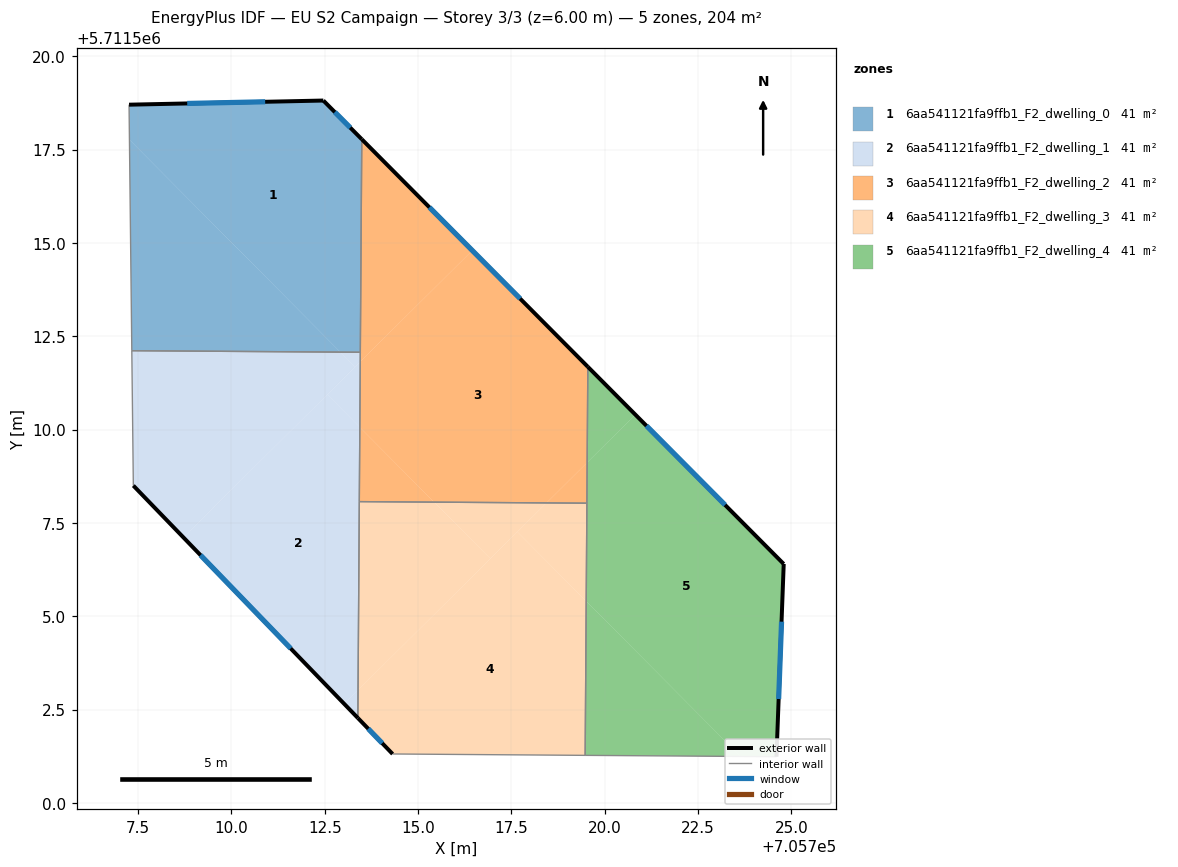
=== STOREY PLAN SPEC (per zone: floor XY polygon, exterior-wall plan segments, windows/doors) ===
zone 1: 6aa541121fa9ffb1_F2_dwelling_0  (40.7 m²)
  floor: (705712.46, 5711518.82) (705713.49, 5711517.78) (705713.45, 5711512.07) (705712.92, 5711512.08) (705707.27, 5711517.77) (705707.26, 5711518.71)
  floor: (705707.27, 5711517.77) (705712.92, 5711512.08) (705707.33, 5711512.12)
  exterior wall: (705713.49, 5711517.78) – (705712.46, 5711518.82)  [1.5 m]
    window: (705713.18, 5711518.09) – (705712.77, 5711518.51)  [0.7 m²]
  exterior wall: (705712.46, 5711518.82) – (705707.26, 5711518.71)  [5.2 m]
    window: (705710.90, 5711518.79) – (705708.81, 5711518.74)  [2.5 m²]
  interior walls: 3
zone 2: 6aa541121fa9ffb1_F2_dwelling_1  (40.7 m²)
  floor: (705712.92, 5711512.08) (705713.31, 5711511.68) (705708.71, 5711507.11) (705707.37, 5711508.50) (705707.33, 5711512.12)
  floor: (705712.57, 5711510.94) (705713.44, 5711510.06) (705713.39, 5711503.02) (705713.02, 5711502.65) (705708.71, 5711507.11)
  floor: (705713.45, 5711511.82) (705713.44, 5711510.06) (705712.57, 5711510.94) (705713.31, 5711511.68)
  floor: (705713.39, 5711503.02) (705713.39, 5711502.27) (705713.02, 5711502.65)
  floor: (705713.45, 5711512.07) (705713.45, 5711511.82) (705713.31, 5711511.68) (705712.92, 5711512.08)
  exterior wall: (705707.37, 5711508.50) – (705713.39, 5711502.27)  [8.7 m]
    window: (705709.17, 5711506.64) – (705711.59, 5711504.14)  [4.2 m²]
  interior walls: 4
zone 3: 6aa541121fa9ffb1_F2_dwelling_2  (40.8 m²)
  floor: (705716.45, 5711514.80) (705719.55, 5711511.68) (705719.53, 5711509.12) (705718.44, 5711508.04) (705715.43, 5711508.06) (705713.44, 5711510.06) (705713.45, 5711511.82)
  floor: (705713.49, 5711517.78) (705716.45, 5711514.80) (705713.45, 5711511.82)
  floor: (705719.53, 5711509.12) (705719.52, 5711508.03) (705718.44, 5711508.04)
  floor: (705713.44, 5711510.06) (705715.43, 5711508.06) (705713.43, 5711508.07)
  exterior wall: (705719.55, 5711511.68) – (705713.49, 5711517.78)  [8.6 m]
    window: (705717.73, 5711513.51) – (705715.30, 5711515.96)  [4.2 m²]
  interior walls: 4
zone 4: 6aa541121fa9ffb1_F2_dwelling_3  (40.7 m²)
  floor: (705717.66, 5711507.26) (705719.51, 5711505.40) (705719.48, 5711501.27) (705714.32, 5711501.31) (705713.39, 5711502.27) (705713.39, 5711503.02)
  floor: (705715.43, 5711508.06) (705716.94, 5711506.54) (705713.39, 5711503.02) (705713.43, 5711508.07)
  floor: (705718.44, 5711508.04) (705716.94, 5711506.54) (705715.43, 5711508.06)
  floor: (705719.52, 5711508.03) (705719.51, 5711505.40) (705717.66, 5711507.26) (705718.44, 5711508.04)
  exterior wall: (705713.39, 5711502.27) – (705714.32, 5711501.31)  [1.3 m]
    window: (705713.66, 5711501.99) – (705714.04, 5711501.60)  [0.6 m²]
  interior walls: 4
zone 5: 6aa541121fa9ffb1_F2_dwelling_4  (40.7 m²)
  floor: (705720.82, 5711510.40) (705724.80, 5711506.40) (705724.60, 5711501.24) (705723.64, 5711501.24) (705719.51, 5711505.40) (705719.53, 5711509.12)
  floor: (705719.55, 5711511.68) (705720.82, 5711510.40) (705719.53, 5711509.12)
  floor: (705719.51, 5711505.40) (705723.64, 5711501.24) (705719.48, 5711501.27)
  exterior wall: (705724.80, 5711506.40) – (705719.55, 5711511.68)  [7.4 m]
    window: (705723.23, 5711507.98) – (705721.12, 5711510.10)  [3.6 m²]
  exterior wall: (705724.60, 5711501.24) – (705724.80, 5711506.40)  [5.2 m]
    window: (705724.66, 5711502.78) – (705724.74, 5711504.86)  [2.5 m²]
  interior walls: 3

=== DERIVED (storey summary) ===
Building: EU S2 Campaign
Storey: 3 of 3  (floor level z = 6.00 m)
Storey gross floor area: 203.7 m²
Zones on this storey: 5
  - 6aa541121fa9ffb1_F2_dwelling_0: floor 40.7 m²; exterior wall 6.7 m (20.0 m²); 2 window(s) 3.2 m²; WWR 16.1%
  - 6aa541121fa9ffb1_F2_dwelling_1: floor 40.7 m²; exterior wall 8.7 m (26.0 m²); 1 window(s) 4.2 m²; WWR 16.1%
  - 6aa541121fa9ffb1_F2_dwelling_2: floor 40.8 m²; exterior wall 8.6 m (25.8 m²); 1 window(s) 4.2 m²; WWR 16.1%
  - 6aa541121fa9ffb1_F2_dwelling_3: floor 40.7 m²; exterior wall 1.3 m (4.0 m²); 1 window(s) 0.6 m²; WWR 16.1%
  - 6aa541121fa9ffb1_F2_dwelling_4: floor 40.7 m²; exterior wall 12.6 m (37.8 m²); 2 window(s) 6.1 m²; WWR 16.1%
Zone adjacency (shared interzone walls):
  - 6aa541121fa9ffb1_F2_dwelling_0 ↔ 6aa541121fa9ffb1_F2_dwelling_1
  - 6aa541121fa9ffb1_F2_dwelling_0 ↔ 6aa541121fa9ffb1_F2_dwelling_2
  - 6aa541121fa9ffb1_F2_dwelling_1 ↔ 6aa541121fa9ffb1_F2_dwelling_2
  - 6aa541121fa9ffb1_F2_dwelling_1 ↔ 6aa541121fa9ffb1_F2_dwelling_3
  - 6aa541121fa9ffb1_F2_dwelling_2 ↔ 6aa541121fa9ffb1_F2_dwelling_3
  - 6aa541121fa9ffb1_F2_dwelling_2 ↔ 6aa541121fa9ffb1_F2_dwelling_4
  - 6aa541121fa9ffb1_F2_dwelling_3 ↔ 6aa541121fa9ffb1_F2_dwelling_4